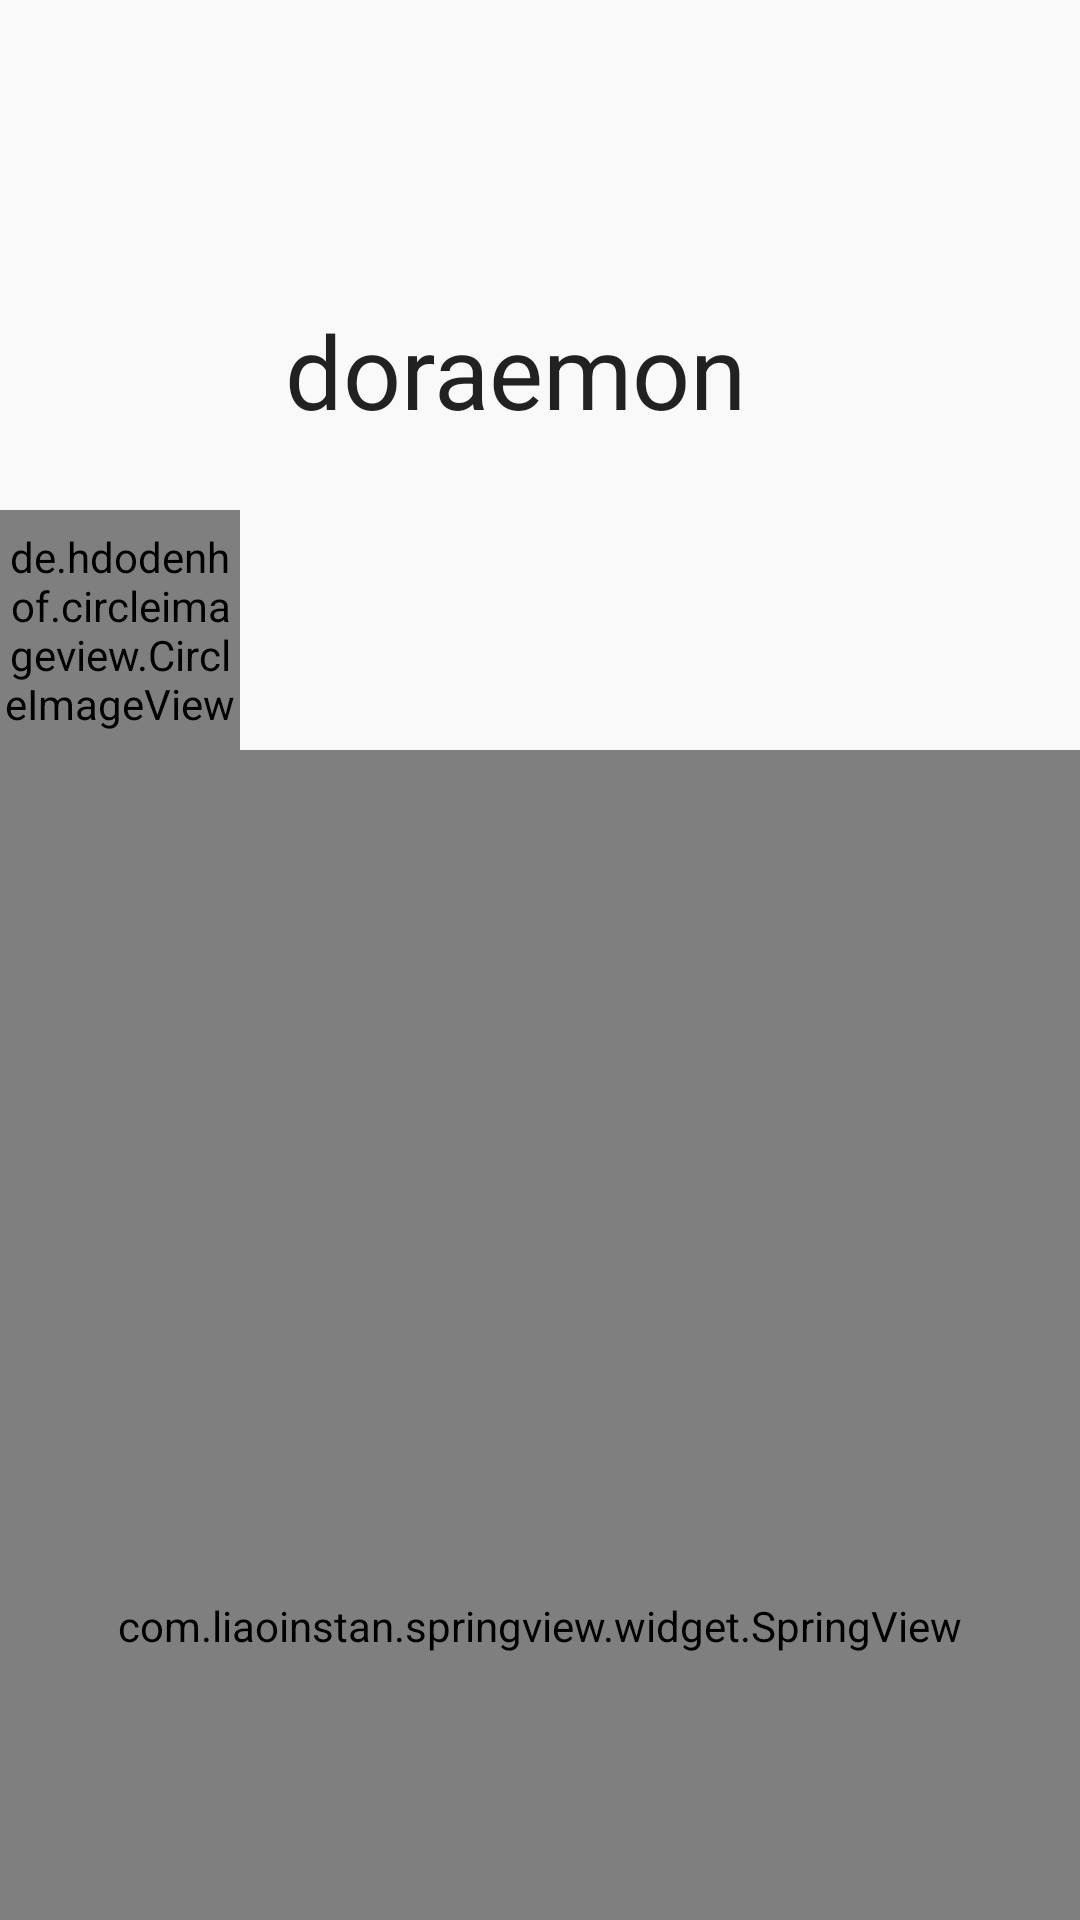

Layout XML and referenced resources for this Android screen:
<!-- AndroidManifest.xml: application theme Theme.AppCompat.Light.NoActionBar -->
<!-- res/layout/activity_user.xml -->
<?xml version="1.0" encoding="utf-8"?>
<android.support.design.widget.CoordinatorLayout xmlns:android="http://schemas.android.com/apk/res/android"
    xmlns:app="http://schemas.android.com/apk/res-auto"
    xmlns:tools="http://schemas.android.com/tools"
    android:layout_width="match_parent"
    android:layout_height="match_parent"
    tools:context=".Ui.user.UserActivity">
    <android.support.design.widget.AppBarLayout
        android:layout_width="match_parent"
        android:layout_height="250dp"
        android:background="@color/grey50transparent"
        >
        <android.support.design.widget.CollapsingToolbarLayout
            android:id="@+id/collapsing_toolbar"
            android:layout_width="match_parent"
            android:layout_height="match_parent"
            app:contentScrim="?attr/colorPrimary"
            app:expandedTitleMarginEnd="64dp"
            app:expandedTitleMarginStart="48dp"
            app:collapsedTitleGravity="center"
            app:title="doraemon"
            app:expandedTitleGravity="center"
            app:layout_scrollFlags="scroll|exitUntilCollapsed|snap">

            <ImageView
                android:layout_width="match_parent"
                android:layout_height="210dp"
                android:scaleType="centerCrop"
                android:src="@drawable/ic_launcher_background"
                app:layout_collapseMode="parallax" />
            <de.hdodenhof.circleimageview.CircleImageView
                xmlns:app="http://schemas.android.com/apk/res-auto"
                android:id="@+id/profile_image"
                android:layout_width="80dp"
                android:layout_height="80dp"
                android:src="@mipmap/ic_launcher"
                android:layout_gravity="bottom"
                app:civ_border_width="2dp"
                app:civ_border_color="#FF000000"/>
            <android.support.v7.widget.Toolbar
                android:id="@+id/toolbar"
                android:layout_width="match_parent"
                android:layout_height="?attr/actionBarSize"
                app:layout_collapseMode="pin"
                app:navigationIcon="@drawable/ic_arrow_left_black_48dp"
                app:popupTheme="@style/PopupOverlay" />

        </android.support.design.widget.CollapsingToolbarLayout>
    </android.support.design.widget.AppBarLayout>

    <LinearLayout
        android:layout_width="match_parent"
        android:layout_height="match_parent"
        android:orientation="vertical"
        app:layout_behavior="@string/appbar_scrolling_view_behavior">


        <com.liaoinstan.springview.widget.SpringView
            android:id="@+id/springview"

            android:layout_width="match_parent"
            android:layout_height="match_parent">

            <android.support.v4.widget.NestedScrollView
                android:layout_width="match_parent"
                android:layout_height="match_parent">

                <LinearLayout
                    android:layout_width="match_parent"
                    android:layout_height="match_parent"
                    android:orientation="vertical">
                    <LinearLayout
                        android:id="@+id/ll_person_data"
                        android:orientation="horizontal"
                        android:layout_width="match_parent"
                        android:layout_height="80dp">

                        <TextView
                            android:id="@+id/tv_user_name"
                            android:text="xiaoxiaoxiaoxiaoxiao"
                            android:layout_width="wrap_content"
                            android:gravity="center"
                            android:layout_weight="1"
                            android:layout_height="match_parent" />
                        <Button
                            android:layout_width="80dp"
                            android:layout_height="match_parent"
                            android:background="@null"
                            android:text="编辑个人"
                            android:drawableRight="@drawable/ic_arrow_left_black_48dp"/>

                    </LinearLayout>

                    <Button
                        android:layout_width="match_parent"
                        android:layout_height="60dp"
                        android:background="@null"
                        android:id="@+id/bt_user_lent"
                        android:text="目前借阅的书籍"
                        android:drawableRight="@drawable/ic_arrow_left_black_48dp"/>
                    <Button
                        android:layout_width="match_parent"
                        android:layout_height="60dp"
                        android:background="@null"

                        android:text="欠款处理"
                        android:drawableRight="@drawable/ic_arrow_left_black_48dp"/>
                    <Space
                        android:layout_width="match_parent"
                        android:layout_height="1dp" />
                    <Button
                        android:id="@+id/bt_guanliyuan"
                        android:layout_width="match_parent"
                        android:layout_height="60dp"
                        android:background="@null"
                        android:text="书籍管理"
                        android:visibility="visible"
                        android:drawableRight="@drawable/ic_arrow_left_black_48dp"/>
                    <Button
                        android:id="@+id/bt_lend"
                        android:layout_width="match_parent"
                        android:layout_height="60dp"
                        android:background="@null"
                        android:text="借阅管理"
                        android:drawableRight="@drawable/ic_arrow_left_black_48dp"/>
                    <Space
                        android:layout_width="match_parent"
                        android:layout_height="1dp" />


                </LinearLayout>

            </android.support.v4.widget.NestedScrollView>

        </com.liaoinstan.springview.widget.SpringView>
    </LinearLayout>
</android.support.design.widget.CoordinatorLayout>
<!-- resources referenced by this layout -->
<resources>
  <color name="grey50transparent">#dcfafafa</color>
  <style name="PopupOverlay" parent="ThemeOverlay.AppCompat.Light" />
</resources>
